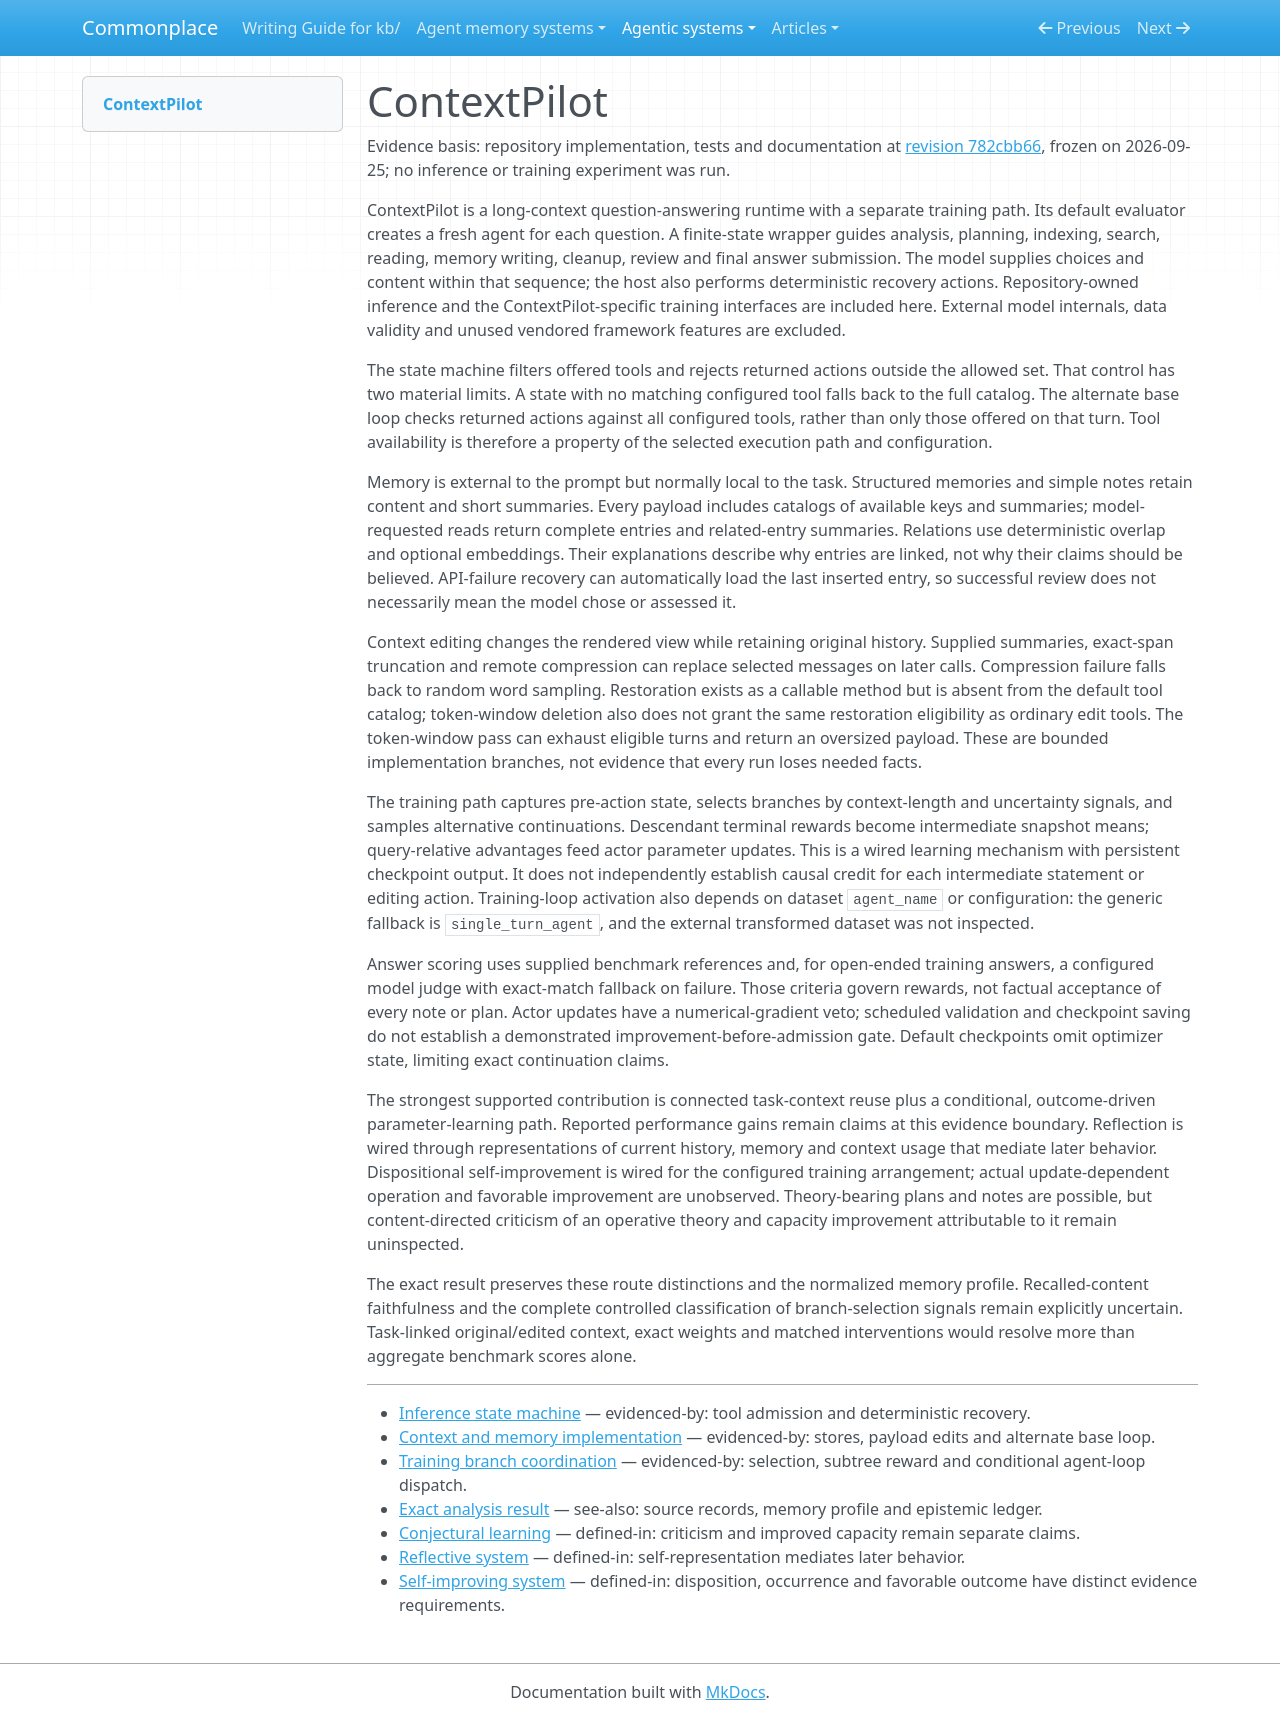

repository: zby/commonplace · page: agentic-systems/reviews-archive/contextpilot/index.html · generator: mkdocs

---
type: types/note.md
description: "ContextPilot combines task-local memory and context editing with outcome-trained parameters; its control paths and recovery choices bound claims about autonomous context management."
generated-by: analyse-agentic-system
analysis-run: AAS-2026-09-25-contextpilot-01
source-identity: https://github.com/Tencent/ContextPilot
reviewed-revision: 782cbb6611fb610c4cf6fafda6022b7e89cae191
analysis-result: kb/agentic-systems/reports/retained-archive/AAS-2026-09-25-contextpilot-01/result.md
analysis-result-sha256: 8cc0c60126af6b160e9e9496e5b3de7323e61bd6623f178e40d7a35d480ee2c3
---

# ContextPilot

Evidence basis: repository implementation, tests and documentation at [revision 782cbb66](https://github.com/Tencent/ContextPilot/tree/782cbb6611fb610c4cf6fafda6022b7e89cae191), frozen on 2026-09-25; no inference or training experiment was run.

ContextPilot is a long-context question-answering runtime with a separate training path. Its default evaluator creates a fresh agent for each question. A finite-state wrapper guides analysis, planning, indexing, search, reading, memory writing, cleanup, review and final answer submission. The model supplies choices and content within that sequence; the host also performs deterministic recovery actions. Repository-owned inference and the ContextPilot-specific training interfaces are included here. External model internals, data validity and unused vendored framework features are excluded.

The state machine filters offered tools and rejects returned actions outside the allowed set. That control has two material limits. A state with no matching configured tool falls back to the full catalog. The alternate base loop checks returned actions against all configured tools, rather than only those offered on that turn. Tool availability is therefore a property of the selected execution path and configuration.

Memory is external to the prompt but normally local to the task. Structured memories and simple notes retain content and short summaries. Every payload includes catalogs of available keys and summaries; model-requested reads return complete entries and related-entry summaries. Relations use deterministic overlap and optional embeddings. Their explanations describe why entries are linked, not why their claims should be believed. API-failure recovery can automatically load the last inserted entry, so successful review does not necessarily mean the model chose or assessed it.

Context editing changes the rendered view while retaining original history. Supplied summaries, exact-span truncation and remote compression can replace selected messages on later calls. Compression failure falls back to random word sampling. Restoration exists as a callable method but is absent from the default tool catalog; token-window deletion also does not grant the same restoration eligibility as ordinary edit tools. The token-window pass can exhaust eligible turns and return an oversized payload. These are bounded implementation branches, not evidence that every run loses needed facts.

The training path captures pre-action state, selects branches by context-length and uncertainty signals, and samples alternative continuations. Descendant terminal rewards become intermediate snapshot means; query-relative advantages feed actor parameter updates. This is a wired learning mechanism with persistent checkpoint output. It does not independently establish causal credit for each intermediate statement or editing action. Training-loop activation also depends on dataset `agent_name` or configuration: the generic fallback is `single_turn_agent`, and the external transformed dataset was not inspected.

Answer scoring uses supplied benchmark references and, for open-ended training answers, a configured model judge with exact-match fallback on failure. Those criteria govern rewards, not factual acceptance of every note or plan. Actor updates have a numerical-gradient veto; scheduled validation and checkpoint saving do not establish a demonstrated improvement-before-admission gate. Default checkpoints omit optimizer state, limiting exact continuation claims.

The strongest supported contribution is connected task-context reuse plus a conditional, outcome-driven parameter-learning path. Reported performance gains remain claims at this evidence boundary. Reflection is wired through representations of current history, memory and context usage that mediate later behavior. Dispositional self-improvement is wired for the configured training arrangement; actual update-dependent operation and favorable improvement are unobserved. Theory-bearing plans and notes are possible, but content-directed criticism of an operative theory and capacity improvement attributable to it remain uninspected.

The exact result preserves these route distinctions and the normalized memory profile. Recalled-content faithfulness and the complete controlled classification of branch-selection signals remain explicitly uncertain. Task-linked original/edited context, exact weights and matched interventions would resolve more than aggregate benchmark scores alone.

---

- [Inference state machine](https://github.com/Tencent/ContextPilot/blob/782cbb6611fb610c4cf6fafda6022b7e89cae191/infer/src/contextpilot_fsm.py) — evidenced-by: tool admission and deterministic recovery.
- [Context and memory implementation](https://github.com/Tencent/ContextPilot/blob/782cbb6611fb610c4cf6fafda6022b7e89cae191/infer/src/contextpilot.py) — evidenced-by: stores, payload edits and alternate base loop.
- [Training branch coordination](https://github.com/Tencent/ContextPilot/blob/782cbb6611fb610c4cf6fafda6022b7e89cae191/train/verl/experimental/agent_loop/agent_loop.py) — evidenced-by: selection, subtree reward and conditional agent-loop dispatch.
- [Exact analysis result](../reports/retained-archive/AAS-2026-09-25-contextpilot-01/result.md) — see-also: source records, memory profile and epistemic ledger.
- [Conjectural learning](../../notes/definitions/conjectural-learning.md) — defined-in: criticism and improved capacity remain separate claims.
- [Reflective system](../../theory/definitions/reflective-system.md) — defined-in: self-representation mediates later behavior.
- [Self-improving system](../../theory/definitions/self-improving-system.md) — defined-in: disposition, occurrence and favorable outcome have distinct evidence requirements.
